The GitHub repository MrWinsont/PythonLabs contains a labelled image folder "plates" with 2 categories: cleaned plate, dirty plate. Examples follow, each with its label.

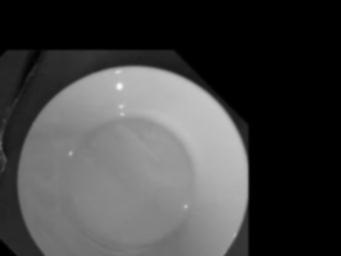
Label: cleaned plate

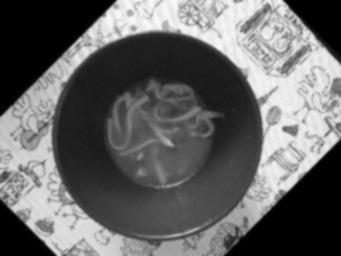
Label: dirty plate

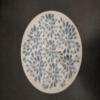
Label: cleaned plate

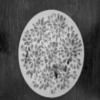
Label: dirty plate

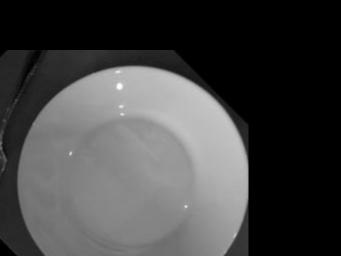
Label: cleaned plate

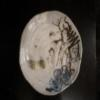
Label: dirty plate
